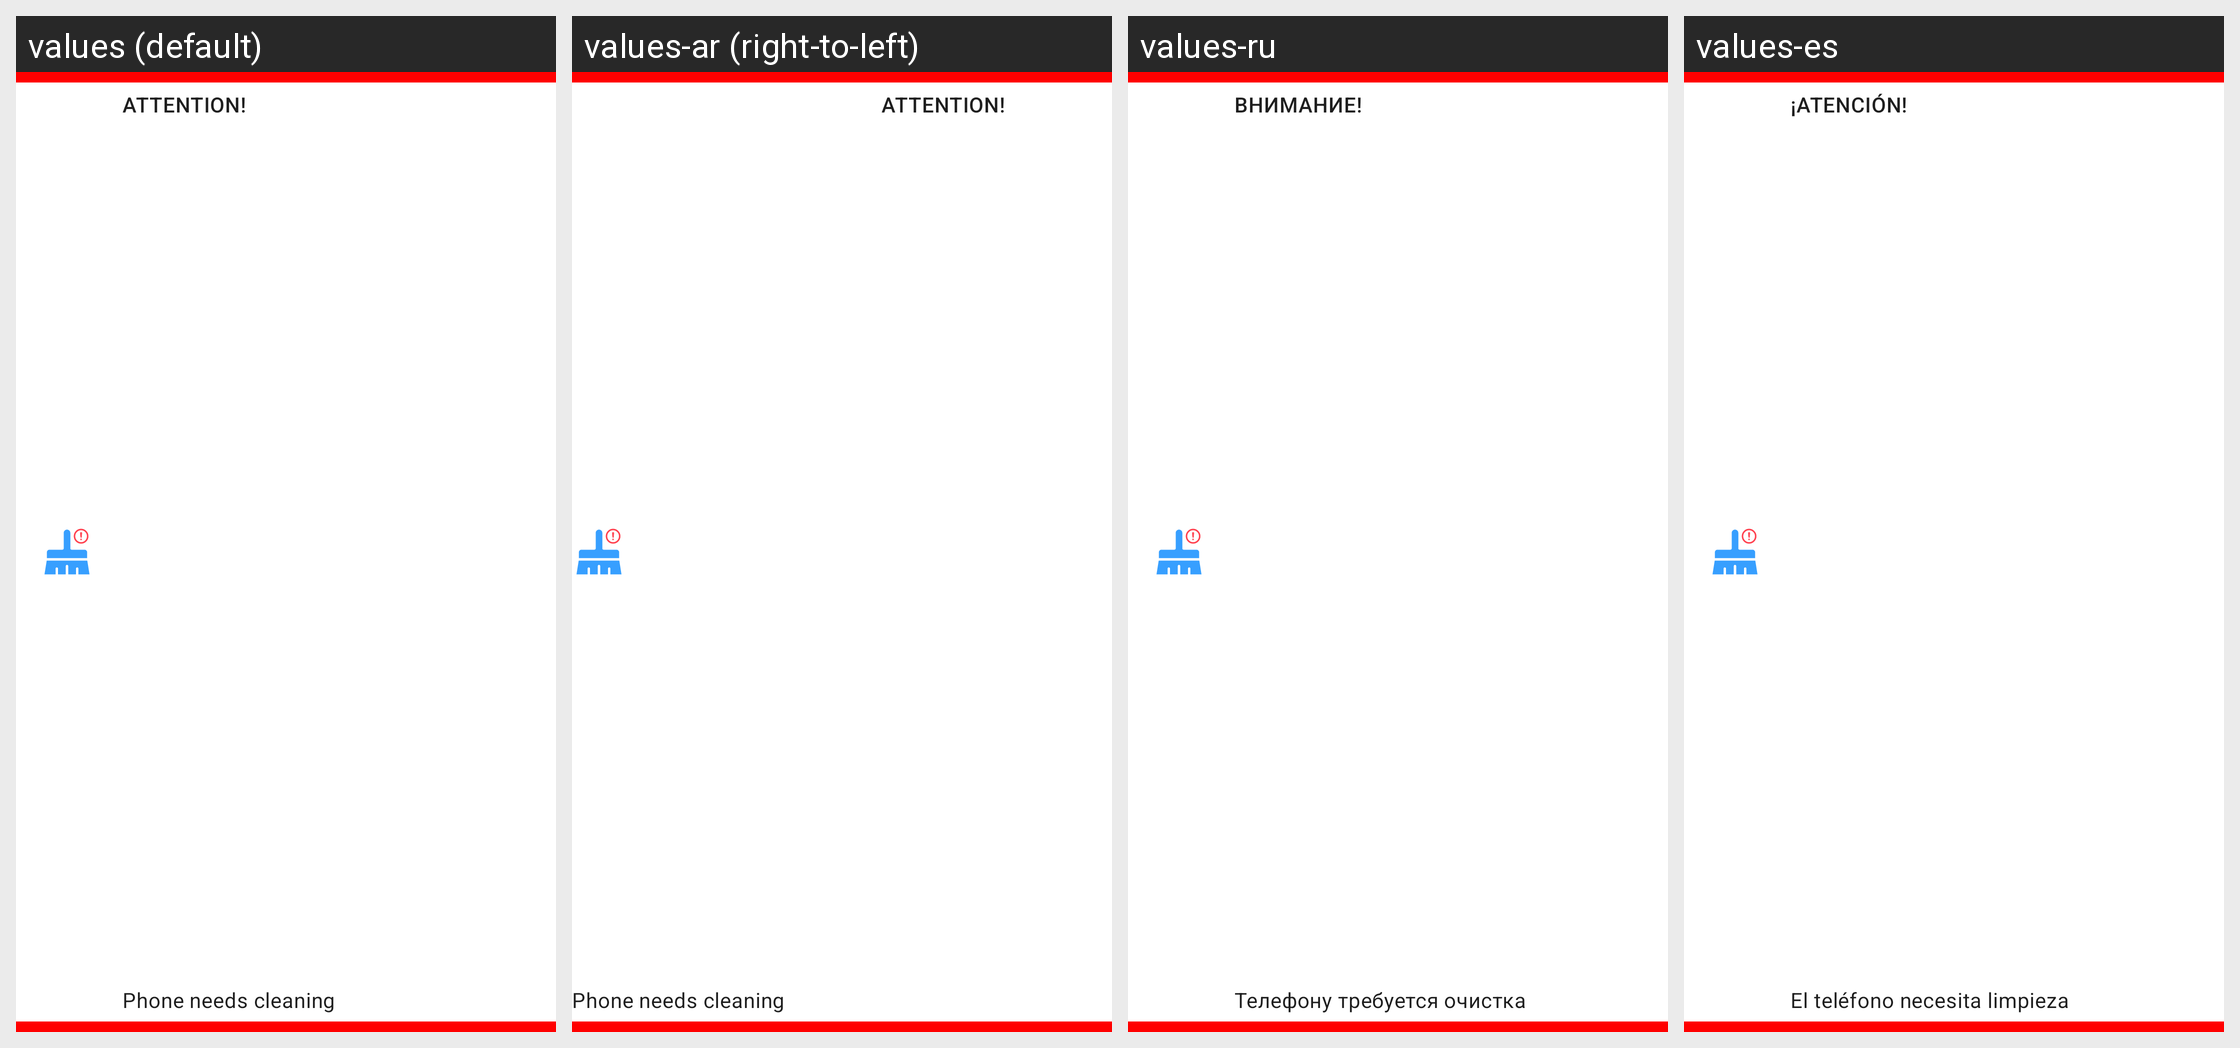

Translations of the strings shown on this Android screen, per locale in the grid:
Android screen res/layout/sar_notif_f.xml rendered under 4 locales, left to right: values (default), values-ar (right-to-left), values-ru, values-es. Device: Nexus 5 (rendered at 1080×1920; each locale shown at half size, 540×960, under a caption strip naming it); theme AppTheme.NoActionBar.
Other locales in the repository, not shown: values-bn, values-de, values-fa, values-fr, values-hi, values-it, values-iw, values-ja, values-ko, values-pt, values-th, values-tr, values-vi, values-zh.
Strings drawn on this screen, with the default value and each locale's value (text and hints the layout hard-codes, and strings that could not be matched under every locale, appear in the picture but are not listed):

attention
  values: Attention!
  values-ar: Attention!  [not translated; the default value is used]
  values-ru: Внимание!
  values-es: ¡Atención!

phone_needs_cleaning
  values: Phone needs cleaning
  values-ar: Phone needs cleaning  [not translated; the default value is used]
  values-ru: Телефону требуется очистка
  values-es: El teléfono necesita limpieza
